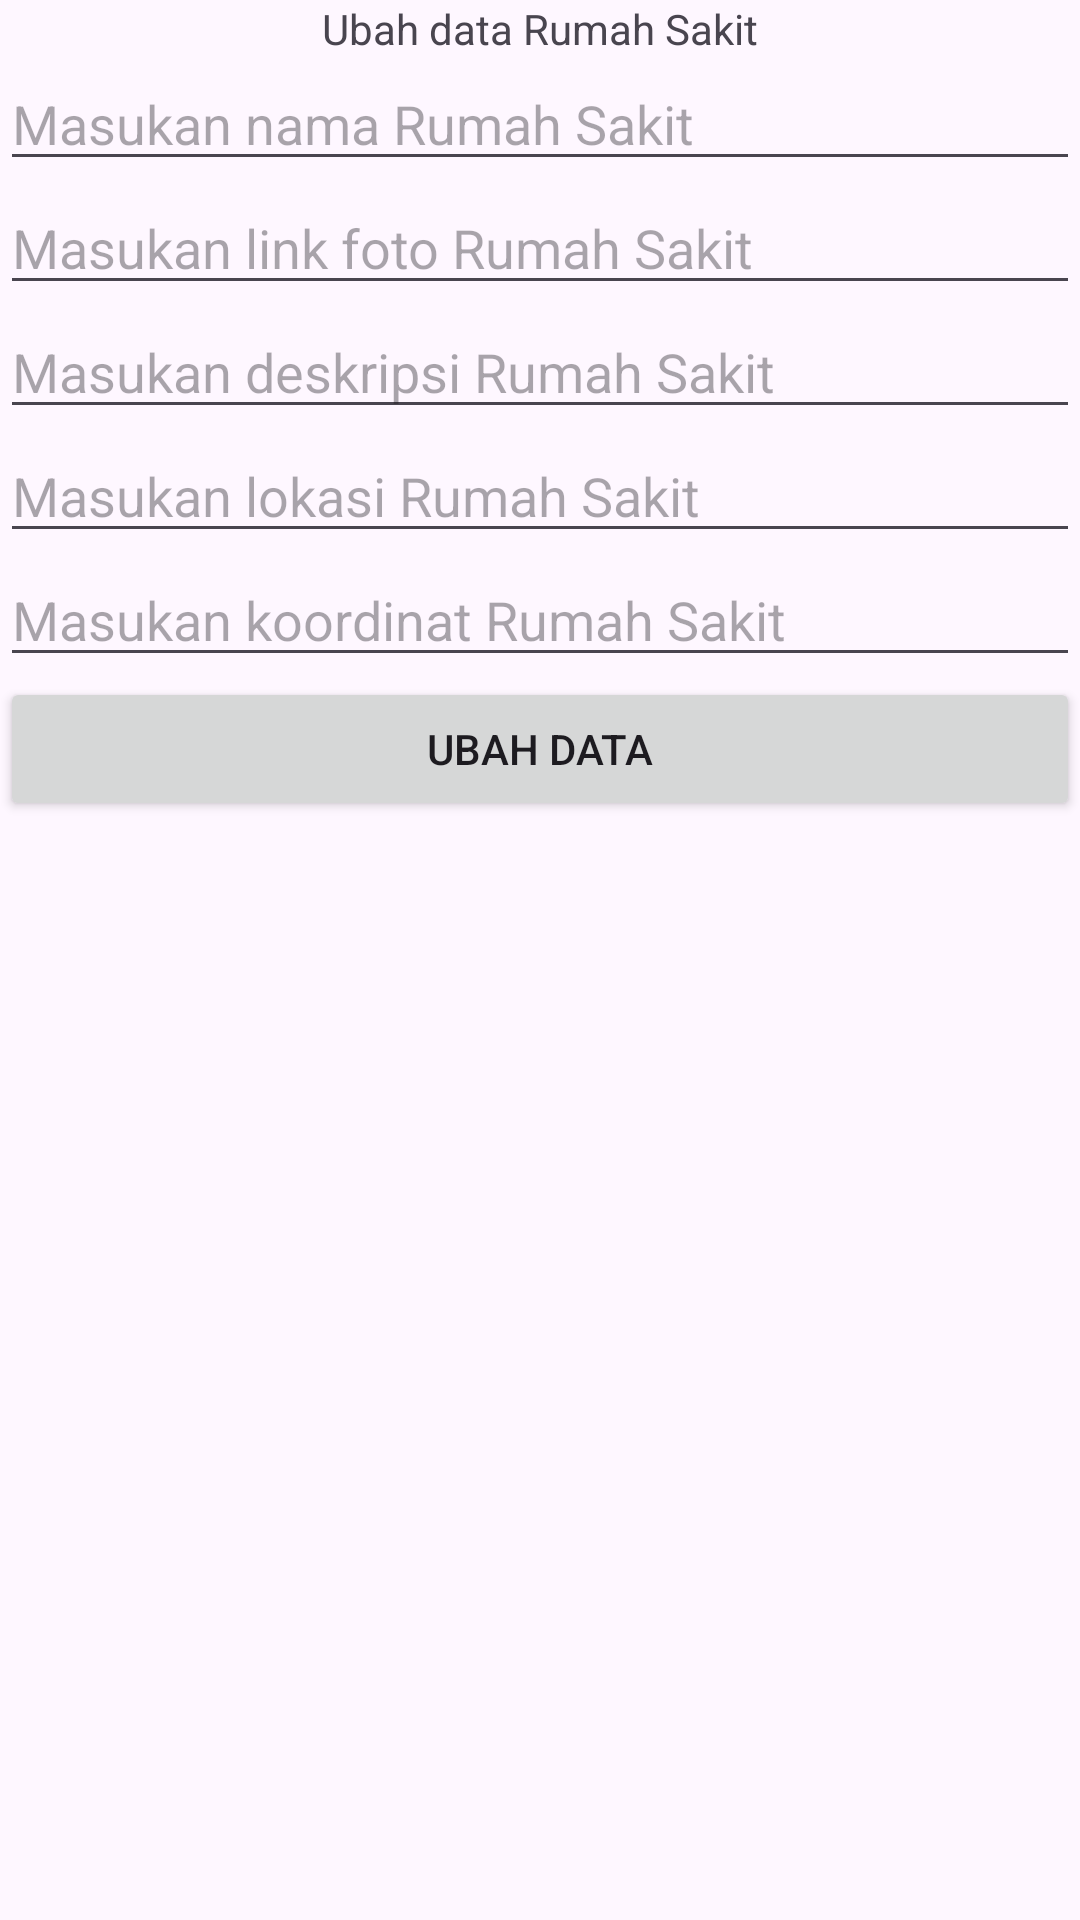

Produce the Android XML layout that renders to this screen, including the resource entries it uses.
<!-- AndroidManifest.xml: application theme Theme.DRS -->
<!-- res/layout/activity_ubah.xml -->
<?xml version="1.0" encoding="utf-8"?>
<LinearLayout xmlns:android="http://schemas.android.com/apk/res/android"
    xmlns:app="http://schemas.android.com/apk/res-auto"
    xmlns:tools="http://schemas.android.com/tools"
    android:layout_width="match_parent"
    android:layout_height="match_parent"
    tools:context=".Activity.UbahActivity"
    android:orientation="vertical"
    android:layout_margin="7dp"
    >

    <TextView
        android:layout_gravity="center"
        android:layout_width="wrap_content"
        android:layout_height="wrap_content"
        android:text="Ubah data Rumah Sakit"
        />
    <EditText
        android:id="@+id/et_nama"
        android:layout_width="match_parent"
        android:layout_height="wrap_content"
        android:hint="Masukan nama Rumah Sakit"
        />
    <EditText
        android:id="@+id/et_foto"
        android:layout_width="match_parent"
        android:layout_height="wrap_content"
        android:hint="Masukan link foto Rumah Sakit"
        />

    <EditText
        android:id="@+id/et_deskripsi"
        android:layout_width="match_parent"
        android:layout_height="wrap_content"
        android:hint="Masukan deskripsi Rumah Sakit"
        />

    <EditText
        android:id="@+id/et_lokasi"
        android:layout_width="match_parent"
        android:layout_height="wrap_content"
        android:hint="Masukan lokasi Rumah Sakit"
        />

    <EditText
        android:id="@+id/et_koordinat"
        android:layout_width="match_parent"
        android:layout_height="wrap_content"
        android:hint="Masukan koordinat Rumah Sakit"
        />

    <Button
        android:id="@+id/btn_ubah"
        android:text="Ubah Data"
        android:layout_width="match_parent"
        android:layout_height="wrap_content"/>

</LinearLayout>
<!-- resources referenced by this layout -->
<resources>
  <style name="Theme.DRS" parent="Base.Theme.DRS" />
  <style name="Base.Theme.DRS" parent="Theme.Material3.DayNight.NoActionBar">
          
          
      </style>
</resources>
